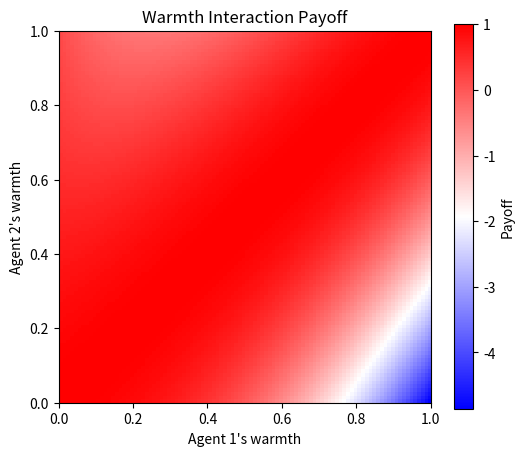

The matplotlib source for this figure:
import numpy as np


def calculate_warmth_payoff(
    w1: float, w2: float, alpha: float = 4, beta: float = 5
) -> float:
    """Calculate payoff for warmth interaction between two agents."""
    # Ensure inputs are in valid range
    w1 = np.clip(w1, 0, 1)
    w2 = np.clip(w2, 0, 1)

    # Calculate payoff components
    mismatch = (w1 - w2) ** 2
    risk_factor = w1
    penalty = risk_factor * mismatch * beta
    base_payoff = np.exp(-alpha * mismatch)

    return base_payoff - penalty


def plot_payoff_heatmap(alpha: float = 2, beta: float = 5):
    """Separate function to visualize the payoff function"""
    import matplotlib.pyplot as plt

    w1 = np.linspace(0, 1, 100)
    w2 = np.linspace(0, 1, 100)
    W1, W2 = np.meshgrid(w1, w2)

    P = np.zeros_like(W1)
    for i in range(len(w1)):
        for j in range(len(w2)):
            P[i, j] = calculate_warmth_payoff(W1[i, j], W2[i, j], alpha, beta)

    plt.figure(figsize=(6, 5))
    plt.imshow(P, extent=[0, 1, 0, 1], origin="lower", cmap="bwr")
    plt.colorbar(label="Payoff")
    plt.xlabel("Agent 1's warmth")
    plt.ylabel("Agent 2's warmth")
    plt.title("Warmth Interaction Payoff")
    plt.show()


if __name__ == "__main__":
    # Only show plot when running this file directly
    plot_payoff_heatmap()
